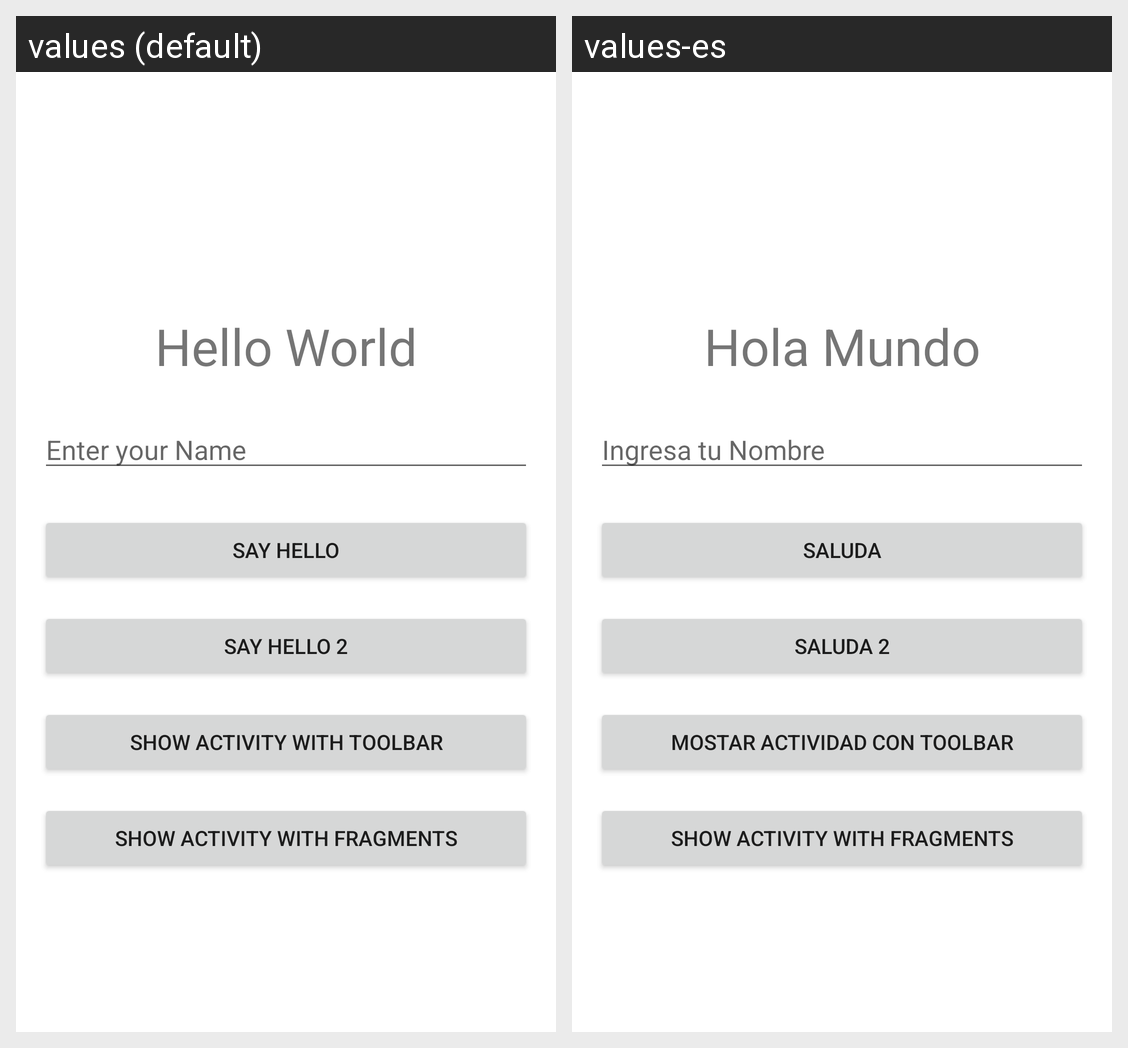

For this localized Android screen grid, give each drawn string resource with its value in every locale shown.
Android screen res/layout/activity_main.xml rendered under 2 locales, left to right: values (default), values-es. Device: Nexus 5 (rendered at 1080×1920; each locale shown at half size, 540×960, under a caption strip naming it); theme Theme.AppHelloWorld.
Strings drawn on this screen, with the default value and each locale's value (text and hints the layout hard-codes, and strings that could not be matched under every locale, appear in the picture but are not listed):

text_label
  values: Hello World
  values-es: Hola Mundo

enter_name
  values: Enter your Name
  values-es: Ingresa tu Nombre

say_hello
  values: Say Hello
  values-es: Saluda

say_hello_2
  values: Say Hello 2
  values-es: Saluda 2

show_toolbar
  values: Show Activity with ToolBar
  values-es: Mostar Actividad con Toolbar

show_fragments
  values: Show Activity with Fragments
  values-es: Show Activity with Fragments
